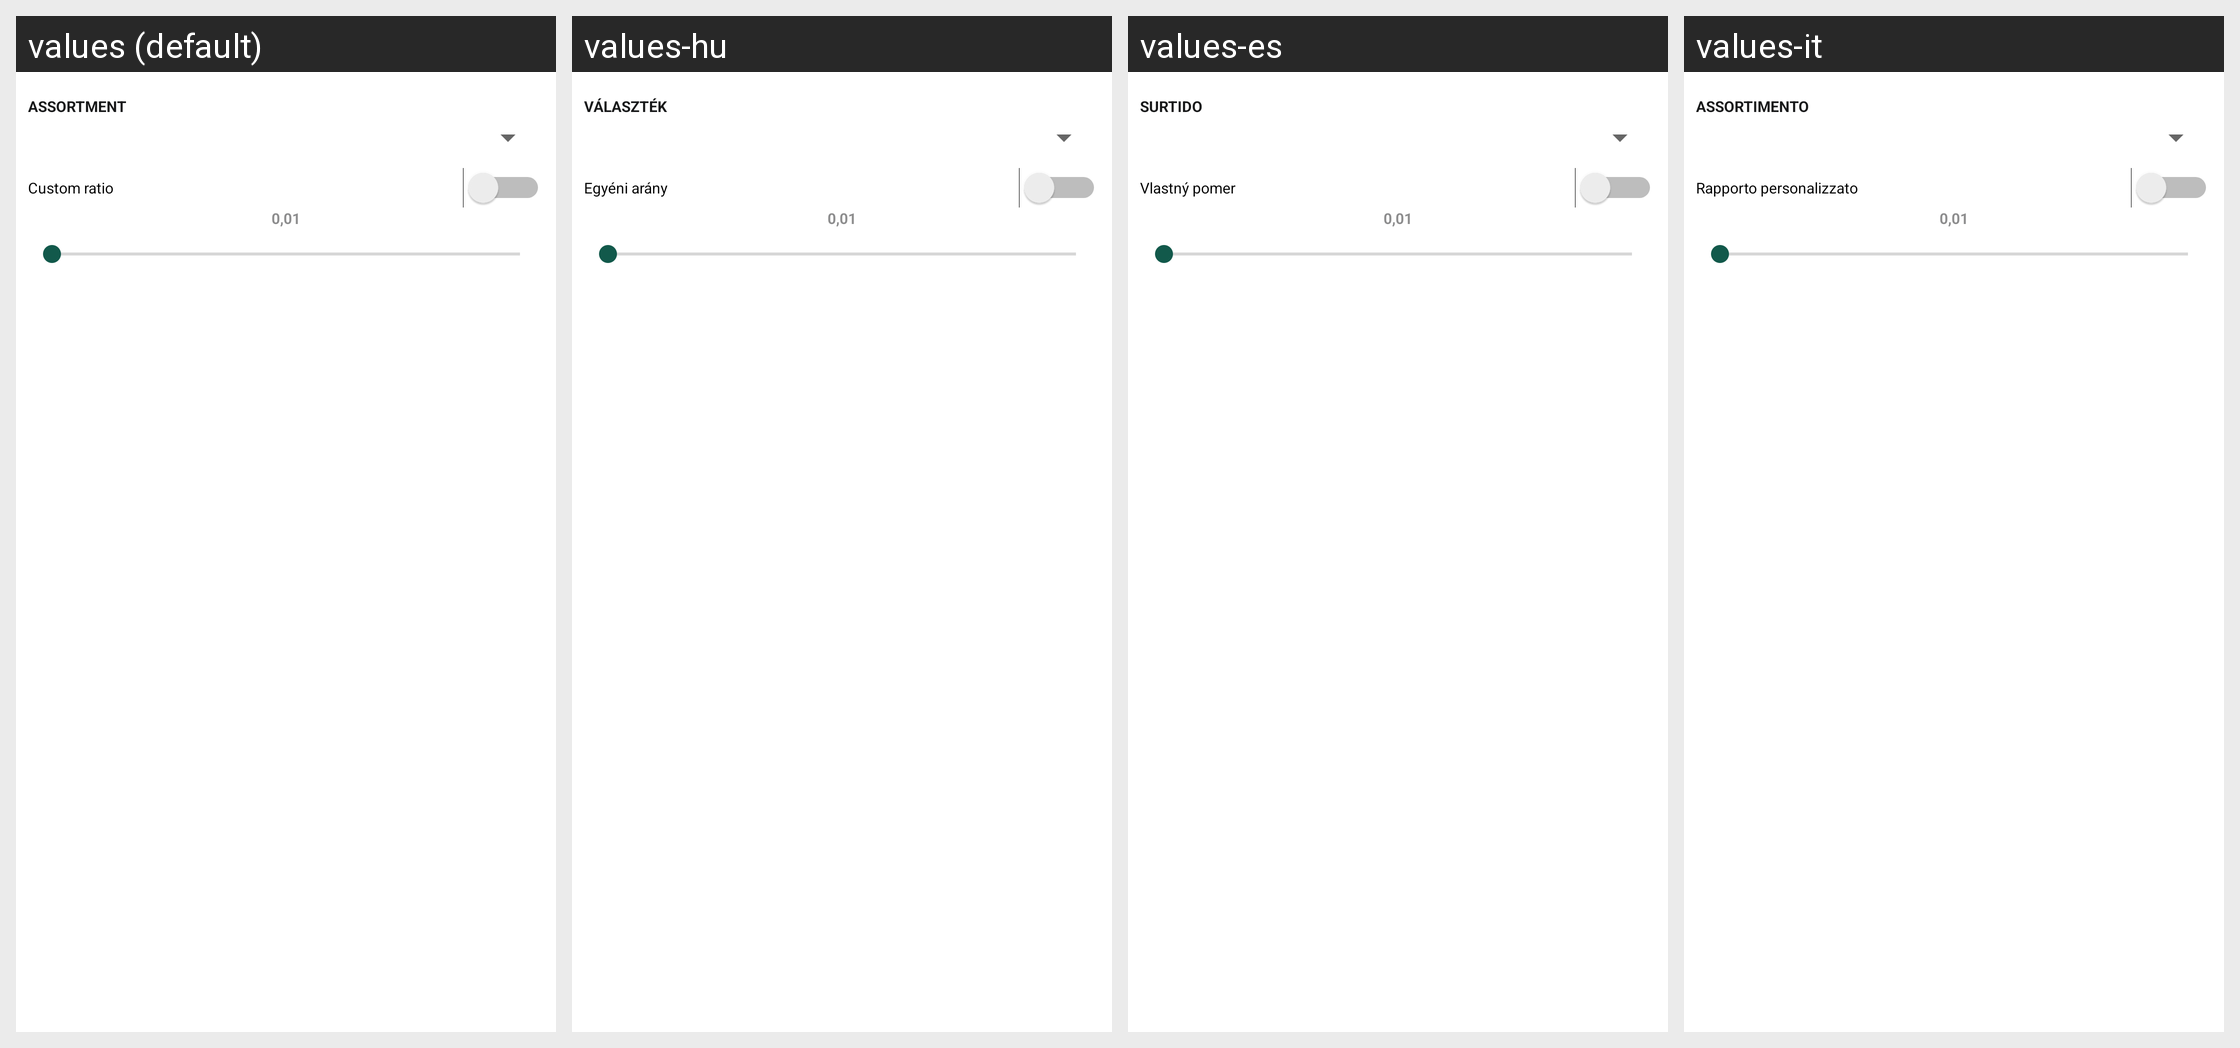

The Android screen above is rendered under several locales of the same app. Produce the string resources it draws, with the default and per-locale values.
Android screen res/layout/wood_coefficients_panel.xml rendered under 4 locales, left to right: values (default), values-hu, values-es, values-it. Device: Nexus 5 (rendered at 1080×1920; each locale shown at half size, 540×960, under a caption strip naming it); theme Theme.WoodMeas.
Other locales in the repository, not shown: values-bg, values-cs, values-de, values-et, values-fi, values-fr, values-hi, values-ja, values-ka, values-lt, values-lv, values-no, values-pl-rPL, values-pt, values-ro, values-ru, values-ru-rRU, values-sk, values-sv, values-uk, values-zh.
Strings drawn on this screen, with the default value and each locale's value (text and hints the layout hard-codes, and strings that could not be matched under every locale, appear in the picture but are not listed):

sortyment
  values: Assortment
  values-hu: Választék
  values-es: Surtido
  values-it: Assortimento

custom_factor
  values: Custom ratio
  values-hu: Egyéni arány
  values-es: Vlastný pomer
  values-it: Rapporto personalizzato

float_0_0_1
  values: 0,01
  values-hu: 0,01
  values-es: 0,01
  values-it: 0,01
